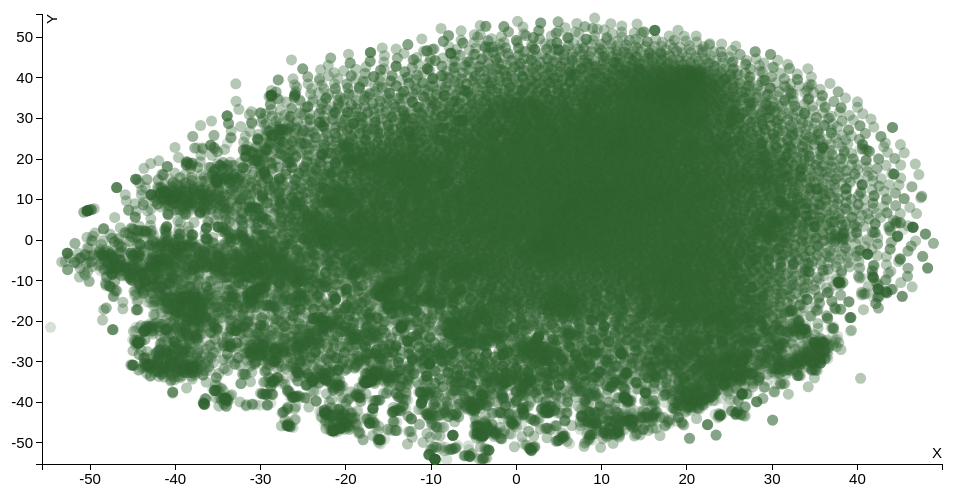
D3 v3 page, settled after 360 driven frames (6 s of simulated time); the page loaded 1 data file(s).



            d3.csv('./X_tsne-messed-up.csv', function loadCallback(error, data) {
                data.forEach(function(d) { // convert strings to numbers
                    d.x = +d.x;
                    d.y = +d.y;
                });
                makeVis(data);
            });

          var makeVis = function(data) {
              // Common pattern for defining vis size and margins
              var margin = { top: 20, right: 20, bottom: 30, left: 40 },
                  width  = 960 - margin.left - margin.right,
                  height = 500 - margin.top - margin.bottom;

              // Add the visualization svg canvas to the vis-container <div>
              var canvas = d3.select("#vis-container").append("svg")
                  .attr("width",  width  + margin.left + margin.right)
                  .attr("height", height + margin.top  + margin.bottom)
                .append("g")
                  .attr("transform", "translate(" + margin.left + "," + margin.top + ")");

              // Define our scales
              var colorScale = d3.scale.category10();

              var xScale = d3.scale.linear()
                  .domain([ d3.min(data, function(d) { return d.x; }) - 1,
                            d3.max(data, function(d) { return d.x; }) + 1 ])
                  .range([0, width]);

              var yScale = d3.scale.linear()
                  .domain([ d3.min(data, function(d) { return d.y; }) - 1,
                            d3.max(data, function(d) { return d.y; }) + 1 ])
                  .range([height, 0]); // flip order because y-axis origin is upper LEFT

              // Define our axes
              var xAxis = d3.svg.axis()
                  .scale(xScale)
                  .orient('bottom');

              var yAxis = d3.svg.axis()
                  .scale(yScale)
                  .orient('left');

              // Add x-axis to the canvas
              canvas.append("g")
                  .attr("class", "x axis")
                  .attr("transform", "translate(0," + height + ")") // move axis to the bottom of the canvas
                  .call(xAxis)
                .append("text")
                  .attr("class", "label")
                  .attr("x", width) // x-offset from the xAxis, move label all the way to the right
                  .attr("y", -6)    // y-offset from the xAxis, moves text UPWARD!
                  .style("text-anchor", "end") // right-justify text
                  .text("X");

              // Add y-axis to the canvas
              canvas.append("g")
                  .attr("class", "y axis") // .orient('left') took care of axis positioning for us
                  .call(yAxis)
                .append("text")
                  .attr("class", "label")
                  .attr("transform", "rotate(-90)") // although axis is rotated, text is not
                  .attr("y", 15) // y-offset from yAxis, moves text to the RIGHT because it's rotated, and positive y is DOWN
                  .style("text-anchor", "end")
                  .text("Y");

              // Add the tooltip container to the vis container
              // it's invisible and its position/contents are defined during mouseover
              var tooltip = d3.select("#vis-container").append("div")
                  .attr("class", "tooltip")
                  .style("opacity", 0);

              // tooltip mouseover event handler
              var tipMouseover = function(d) {
                  var color = 'black'
                  var html  = d.word

                  tooltip.html(html)
                      .style("left", (d3.event.pageX + 5) + "px")
                      .style("top", (d3.event.pageY - 15) + "px")
                    .transition()
                      .duration(200) // ms
                      .style("opacity", .9) // started as 0!

              };
              // tooltip mouseout event handler
              var tipMouseout = function(d) {
                  tooltip.transition()
                      .duration(300) // ms
                      .style("opacity", 0); // don't care about position!
              };

              // Add data points!
              canvas.selectAll(".dot")
                .data(data)
              .enter().append("circle")
                .attr("class", "dot")
                .attr("r", 5.5) // radius size, could map to another data dimension
                .attr("cx", function(d) { return xScale( d.x ); })     // x position
                .attr("cy", function(d) { return yScale( d.y ); })  // y position
                .style("fill", function(d) { return 'rgba(50, 100, 50, 0.2)'; })
                .on("mouseover", tipMouseover)
                .on("mouseout", tipMouseout);
          };

        

### data: X_tsne-messed-up.csv
word, x, y
UNKNOWN, -25.95, -44.23
hcho, 3.483, -0.4047
woods, 6.122, -17.25
netcdf, 6.994, -23.62
spiders, 2.097, -1.323
hanging, -37.83, -17.35
woody, -31.71, -13.61
trawling, 8.834, 35.35
localized, -29.97, -21.06
Schuster, 5.329, 6.71
Adjusting, 6.136, 3.952
originality, 23.14, 14.23
microaggregate, 16.95, 36.59
dimethylsulfide, 6.961, 25.07
Western, -42.81, -30.64
alphabetic, 22.14, 4.065
Retreat, -2.754, 20.37
Euro, -42.85, 7.684
phylogeographies, -11.71, 10.29
PREM, 27.91, 14.17
Shulu, -8.482, 35.53
stipulate, 3.786, -1.831
pigment, -16.87, 11.71
cfc, -22.83, 13.68
appropriation, 6.158, 9.169
camparis, 15.27, 39.28
fractal, -2.382, -32.32
wooded, -30.55, -14.34
Signatures, 18.64, 37.47
vibrational, -4.805, -3.871
Rayleigh, -18.4, -20.38
wooden, -24.86, 17.7
wednesday, 16.23, 10.64
windthrow, -19.12, 23.63
reliabilities, 20.88, 13.58
amplifications, -11.76, -8.13
tcbc, 13.23, 45.08
Transitions, 0.7497, 30.99
cyanobacteria, -32.81, -7.856
lpjml, 3.742, -30.2
sooty, 18.62, 42.87
inevitably, 10.79, -11.45
scrapes, 17.95, 41.78
aurignacian, -12.86, 1.782
feasibility, 23.66, -32.05
corer, -12.61, -11.49
dataverse, 8.948, -44.93
sustaining, 22.85, -32.66
dormancy, -23.32, -10.94
errors, 11.48, -31.27
const, 5.675, 19.89
forsterite, -19, 9.316
Initially, -7.668, 6.737
cooking, 20.65, -40.15
Kilimanjaro, 46.79, 18.76
designing, 22, -31.37
replaced, -5.02, -40.48
succumb, 14.88, 16.79
shocks, 17.37, -37.25
perforations, -8.077, 5.444
... 39,624 more rows